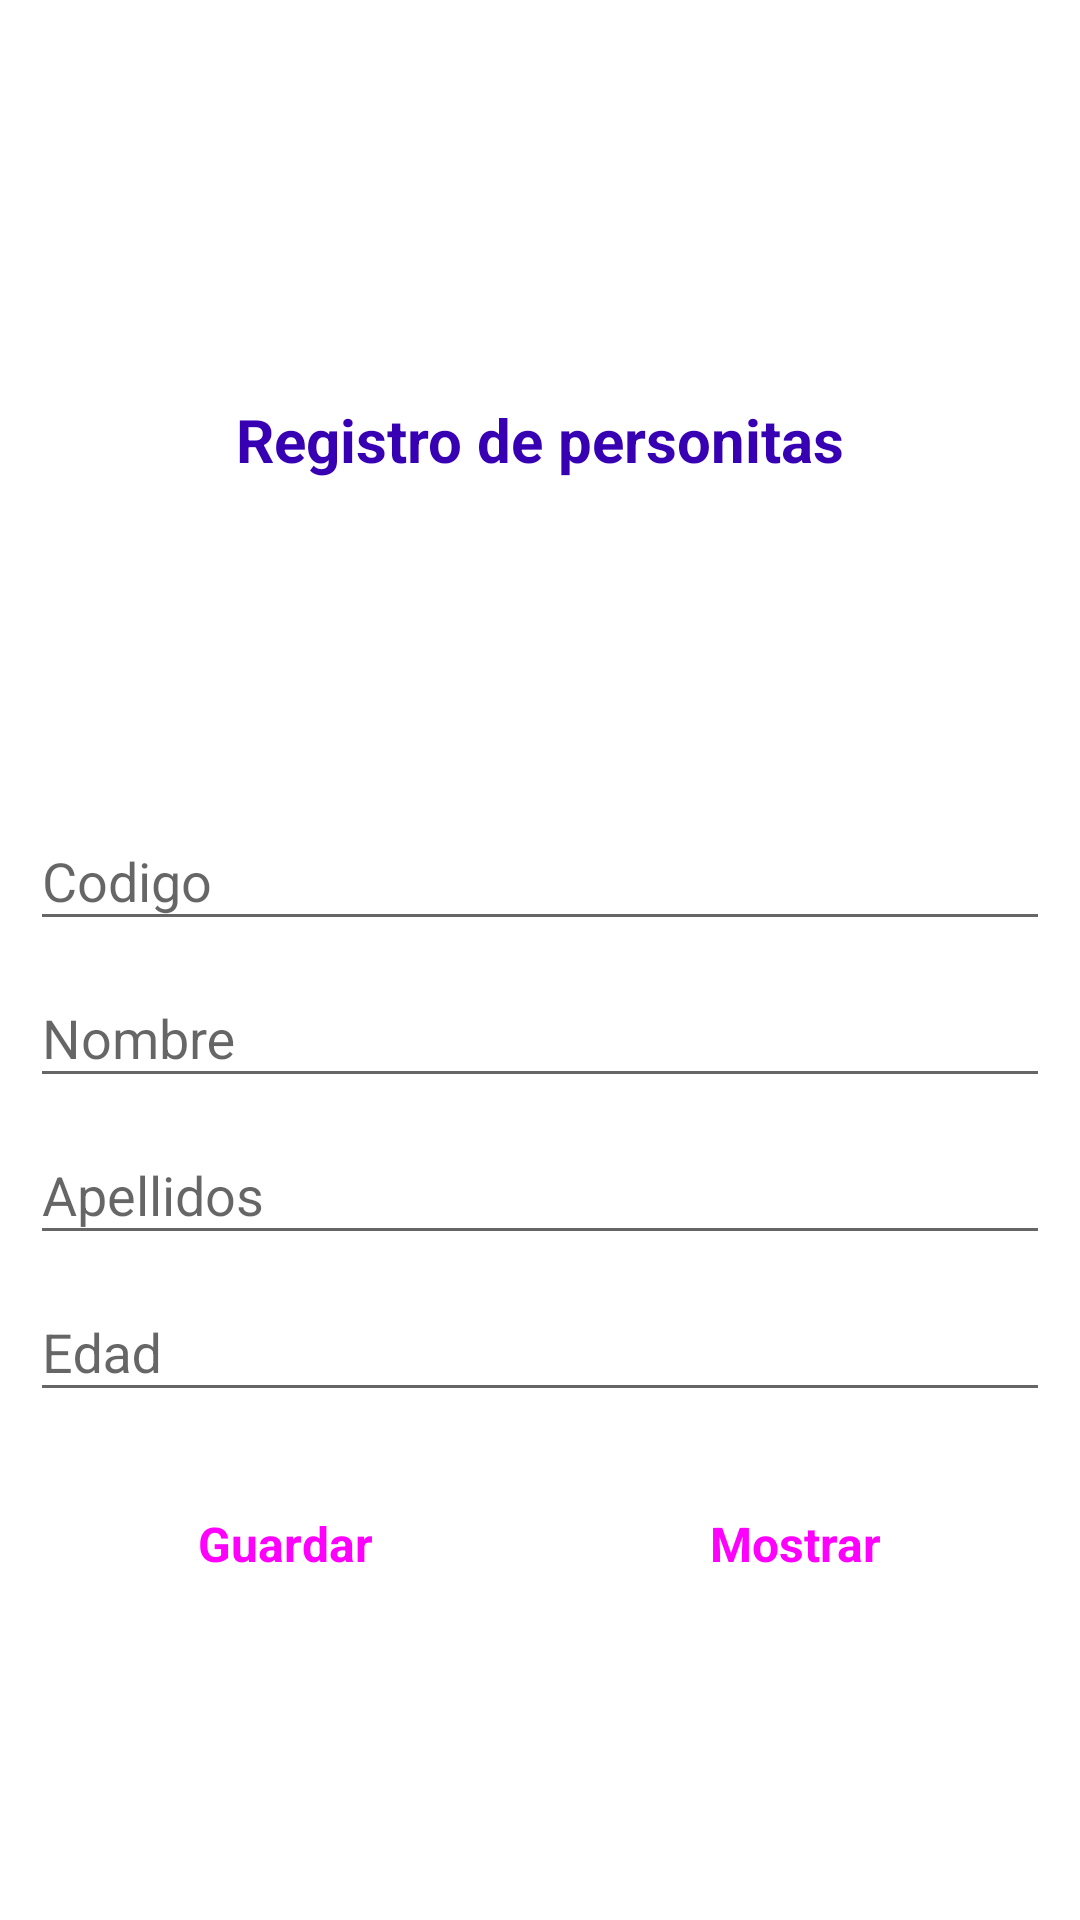

Here is an Android app screen rendered from its layout file. Give the layout XML and the strings, colors and styles it references.
<!-- AndroidManifest.xml: activity theme SplashTheme -->
<!-- res/layout/activity_main.xml -->
<?xml version="1.0" encoding="utf-8"?>
<RelativeLayout xmlns:android="http://schemas.android.com/apk/res/android"
    xmlns:app="http://schemas.android.com/apk/res-auto"
    xmlns:tools="http://schemas.android.com/tools"
    android:layout_width="match_parent"
    android:layout_height="match_parent"
    tools:context=".MainActivity">


    <LinearLayout
        android:layout_width="match_parent"
        android:layout_height="match_parent"
        android:orientation="vertical">
        <LinearLayout
            android:layout_width="match_parent"
            android:layout_height="160dp">


            <TextView
                android:layout_width="match_parent"
                android:layout_height="match_parent"
                android:gravity="bottom"
                android:text="Registro de personitas"
                android:textAlignment="center"
                android:textColor="@color/colorPrimaryDark"
                android:textSize="20dp"
                android:textStyle="bold" />
        </LinearLayout>

        <LinearLayout
            android:orientation="vertical"
            android:layout_width="match_parent"
            android:layout_height="match_parent"
            android:gravity="center"
            >
            <LinearLayout
                android:layout_width="match_parent"
                android:layout_height="wrap_content"
                android:layout_gravity="center"
                android:orientation="vertical"
                android:paddingTop="15dp"
                android:padding="10dp">

                <com.google.android.material.textfield.TextInputLayout
                    android:id="@+id/txtCodigoError"
                    android:layout_width="match_parent"
                    android:layout_height="match_parent">

                    <com.google.android.material.textfield.TextInputEditText
                        android:id="@+id/txtCodigo"
                        android:layout_width="match_parent"
                        android:layout_height="wrap_content"
                        android:hint="Codigo"
                        android:inputType="number" />
                </com.google.android.material.textfield.TextInputLayout>


                <com.google.android.material.textfield.TextInputLayout
                    android:id="@+id/txtNombreError"
                    android:layout_width="match_parent"
                    android:layout_height="match_parent">

                    <com.google.android.material.textfield.TextInputEditText
                        android:id="@+id/txtNombre"
                        android:layout_width="match_parent"
                        android:layout_height="wrap_content"
                        android:hint="Nombre"
                        android:inputType="text" />
                </com.google.android.material.textfield.TextInputLayout>

                <com.google.android.material.textfield.TextInputLayout
                    android:id="@+id/txtApellidosError"
                    android:layout_width="match_parent"
                    android:layout_height="match_parent">

                    <com.google.android.material.textfield.TextInputEditText
                        android:id="@+id/txtApellidos"
                        android:layout_width="match_parent"
                        android:layout_height="wrap_content"
                        android:hint="Apellidos"
                        android:inputType="textEmailAddress" />
                </com.google.android.material.textfield.TextInputLayout>

                <com.google.android.material.textfield.TextInputLayout
                    android:id="@+id/txtEdadError"
                    android:layout_width="match_parent"
                    android:layout_height="match_parent">

                    <com.google.android.material.textfield.TextInputEditText
                        android:id="@+id/txtEdad"
                        android:layout_width="match_parent"
                        android:layout_height="wrap_content"
                        android:hint="Edad"
                        android:inputType="number" />
                </com.google.android.material.textfield.TextInputLayout>

            </LinearLayout>

            <LinearLayout
                android:layout_width="match_parent"
                android:layout_height="wrap_content"
                android:layout_margin="10dp"
                android:orientation="horizontal">

                <LinearLayout
                    android:layout_width="match_parent"
                    android:layout_height="wrap_content"
                    android:layout_weight="1">

                    <Button
                        android:id="@+id/btnGuardar"
                        style="@style/Widget.MaterialComponents.Button.UnelevatedButton"
                        android:layout_width="match_parent"
                        android:layout_height="wrap_content"
                        android:text="Guardar"
                        android:textSize="16sp"
                        android:textStyle="bold" />

                </LinearLayout>

                <LinearLayout
                    android:layout_width="match_parent"
                    android:layout_height="wrap_content"
                    android:layout_weight="1">

                    <Button
                        android:id="@+id/btnMostrar"
                        style="@style/Widget.MaterialComponents.Button.UnelevatedButton"
                        android:layout_width="match_parent"
                        android:layout_height="wrap_content"
                        android:text="Mostrar"
                        android:textSize="16sp"
                        android:textStyle="bold" />
                </LinearLayout>
            </LinearLayout>

        </LinearLayout>
      </LinearLayout>

</RelativeLayout>
<!-- resources referenced by this layout -->
<resources>
  <style name="SplashTheme" parent="AppTheme">
          <item name="android:windowBackground">@drawable/spashscreen</item>
      </style>
  <style name="AppTheme" parent="Theme.AppCompat.Light.DarkActionBar">
          
          <item name="colorPrimary">@color/colorPrimary</item>
          <item name="colorPrimaryDark">@color/colorPrimaryDark</item>
          <item name="colorAccent">@color/colorAccent</item>
      </style>
  <!-- not gathered from this repository: default colours our renderer supplied (Android Studio template values) -->
  <color name="colorPrimary">#FF6200EE</color>
  <color name="colorPrimaryDark">#FF3700B3</color>
  <color name="colorAccent">#FF03DAC5</color>
</resources>
